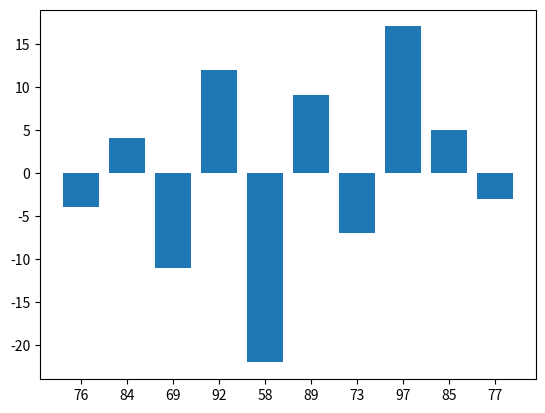

Recreate this plot in Python.
import statistics as st# The standard python class
import matplotlib.pyplot as pp

x = [76,84,69,92,58,89,73,97,85,77] # values in use

mean = st.mean(x) # to calculate mean
sample_std = st.stdev(x) # to calculate standard deviation for a sample
population_std = st.pstdev(x) # to calculate standard deviation for a population
sample_variance = st.variance(x) # to calculate variance
population_variance = st.pvariance(x) # to calculate population variance
standard_deviations = tuple(x-mean for x in x)
variances = tuple(x*x for x in standard_deviations)

# display the results
print('Mean:', mean)
print('Sample standard deviation:', sample_std) 
print('Population standard deviation:', population_std)
print('Sample variance:', sample_variance)
print('Population variance:', population_variance)
print('Standard deviations:', standard_deviations)
print('Variances:', variances)
pp.bar(tuple(str(x) for x in x), standard_deviations)